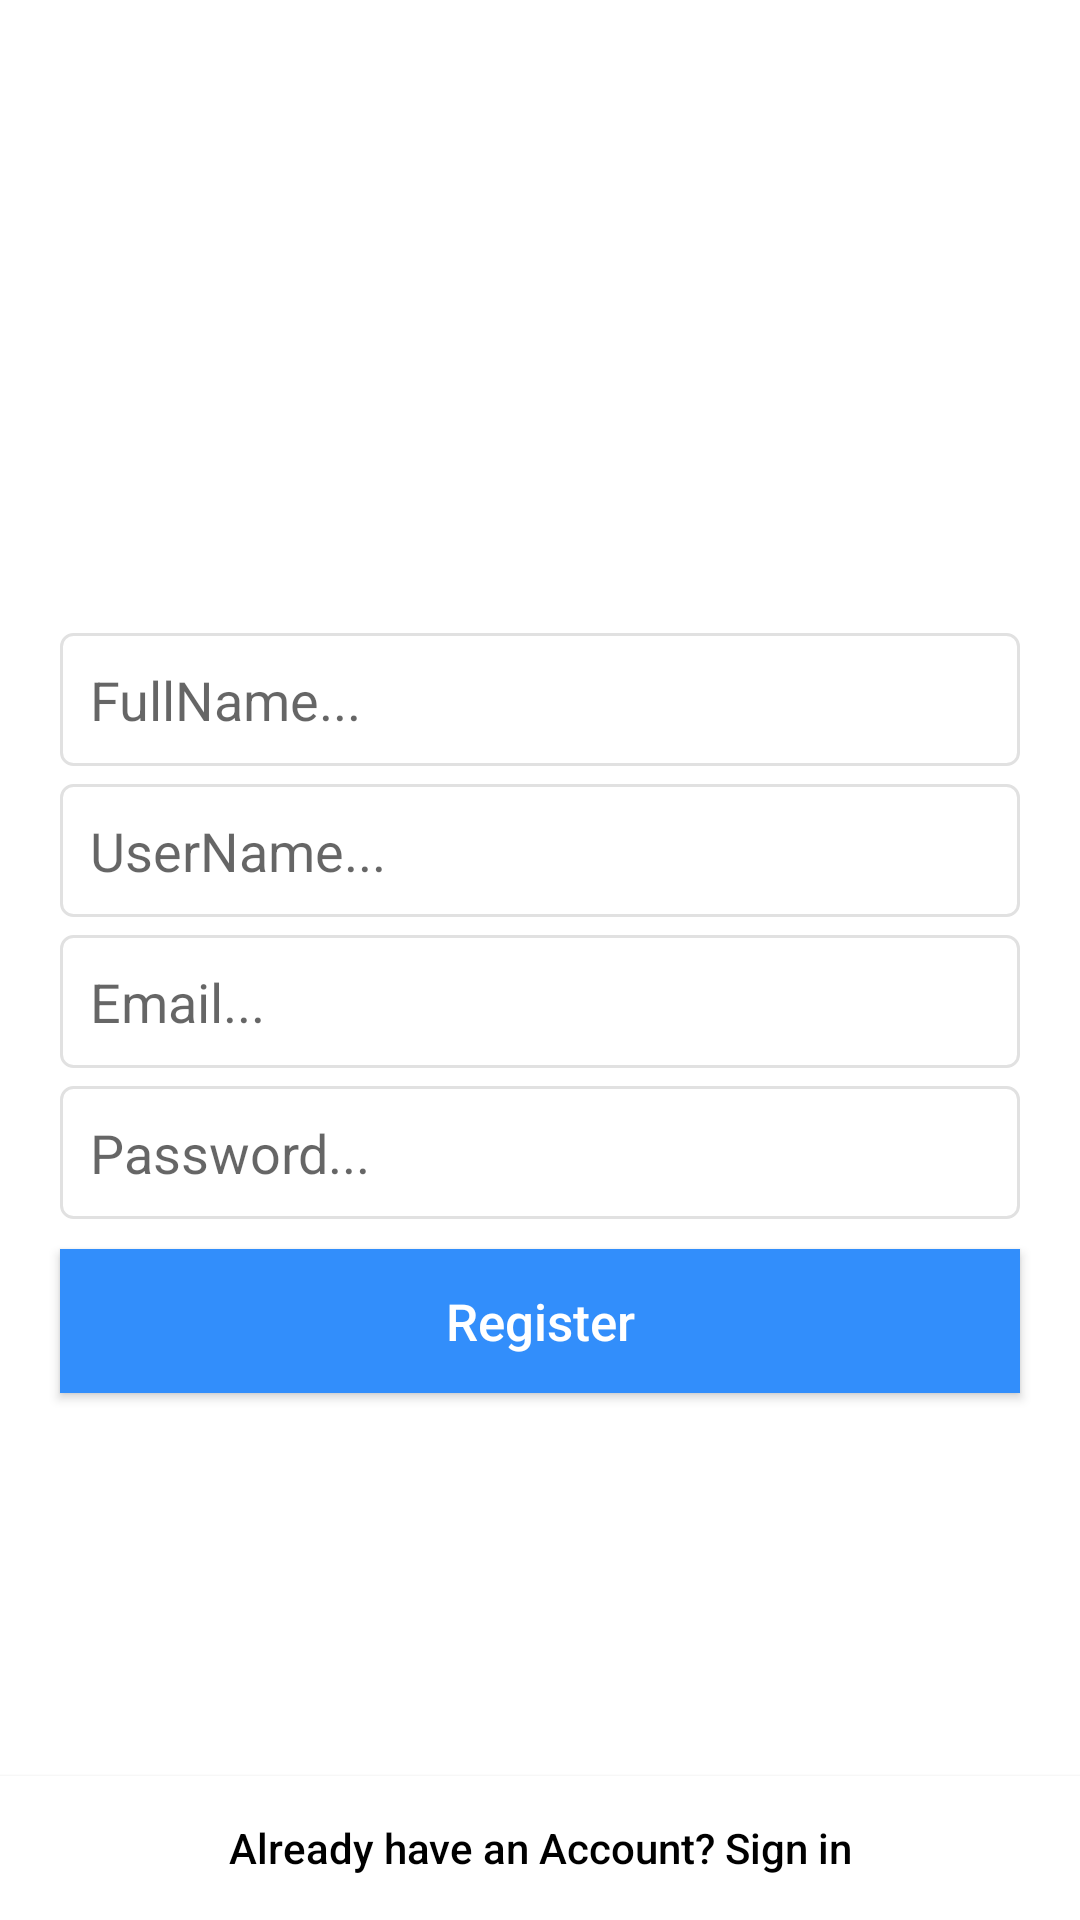

Write the Android layout XML for this screen, with the resource values it uses.
<!-- AndroidManifest.xml: application theme Theme.Instagram -->
<!-- res/layout/activity_sign_up.xml -->
<?xml version="1.0" encoding="utf-8"?>
<RelativeLayout xmlns:android="http://schemas.android.com/apk/res/android"
    xmlns:app="http://schemas.android.com/apk/res-auto"
    xmlns:tools="http://schemas.android.com/tools"
    android:layout_width="match_parent"
    android:layout_height="match_parent"
    android:background="@android:color/white"
    tools:context=".SignUpActivity">

    <ImageView
        android:id="@+id/logo"
        android:layout_width="160dp"
        android:layout_height="90dp"
        android:src="@drawable/instagram"
        android:layout_centerHorizontal="true"
        android:layout_marginTop="115dp"
        app:tint="@android:color/black" />
    <EditText
        android:id="@+id/fullname_signup"
        android:layout_width="match_parent"
        android:layout_height="wrap_content"
        android:background="@drawable/inputs_background_1"
        android:padding="10dp"
        android:layout_below="@id/logo"
        android:layout_marginLeft="20dp"
        android:layout_marginRight="20dp"
        android:layout_marginTop="6dp"
        android:inputType="textEmailAddress"
        android:hint="FullName..."/>
    <EditText
        android:id="@+id/username_signup"
        android:layout_width="match_parent"
        android:layout_height="wrap_content"
        android:background="@drawable/inputs_background_1"
        android:padding="10dp"
        android:layout_below="@id/fullname_signup"
        android:layout_marginLeft="20dp"
        android:layout_marginRight="20dp"
        android:layout_marginTop="6dp"
        android:inputType="textEmailAddress"
        android:hint="UserName..."/>
    <EditText
        android:id="@+id/email_signup"
        android:layout_width="match_parent"
        android:layout_height="wrap_content"
        android:background="@drawable/inputs_background_1"
        android:padding="10dp"
        android:layout_below="@id/username_signup"
        android:layout_marginLeft="20dp"
        android:layout_marginRight="20dp"
        android:layout_marginTop="6dp"
        android:inputType="textEmailAddress"
        android:hint="Email..."/>

    <EditText
        android:id="@+id/password_signup"
        android:layout_width="match_parent"
        android:layout_height="wrap_content"
        android:background="@drawable/inputs_background_1"
        android:padding="10dp"
        android:layout_below="@id/email_signup"
        android:layout_marginLeft="20dp"
        android:layout_marginRight="20dp"
        android:layout_marginTop="6dp"
        android:inputType="textPassword"
        android:hint="Password..."/>

    <Button
        android:id="@+id/signup_btn"
        android:layout_width="match_parent"
        android:layout_height="wrap_content"
        android:layout_below="@+id/password_signup"
        android:layout_marginLeft="20dp"
        android:layout_marginRight="20dp"
        android:layout_marginTop="10dp"
        android:background="@color/colorblue"
        android:text="Register"
        android:textAllCaps="false"
        android:textSize="17dp"
        android:textColor="@android:color/white"/>

    <Button
        android:id="@+id/signin_link_btn"
        android:layout_width="match_parent"
        android:layout_height="wrap_content"
        android:layout_alignParentBottom="true"
        android:layout_marginTop="6dp"
        android:background="@color/white"
        android:text="Already have an Account? Sign in"
        android:textAllCaps="false"
        android:textSize="14dp"
        android:textColor="@android:color/black"/>

</RelativeLayout>
<!-- resources referenced by this layout -->
<resources>
  <color name="colorblue">#328efb</color>
  <color name="white">#FFFFFFFF</color>
  <!-- drawable inputs_background_1 (drawable-v24) -->
  <?xml version="1.0" encoding="utf-8"?>
  <shape
      xmlns:android="http://schemas.android.com/apk/res/android"
      android:shape="rectangle"
      >
  
  
      <corners android:radius="4dp"></corners>
      <solid android:color="@color/white"></solid>
  
  
      <stroke android:width="1dp"
          android:color="@color/gray"
          ></stroke>
  
  
  </shape>
  <style name="Theme.Instagram" parent="Theme.AppCompat.Light.NoActionBar">
          
          <item name="colorPrimary">@color/black</item>
          <item name="colorPrimaryVariant">@color/black</item>
          
          
          <item name="colorOnPrimary">@color/white</item>
          
          <item name="colorSecondary">@color/teal_200</item>
          <item name="colorSecondaryVariant">@color/teal_700</item>
          <item name="colorOnSecondary">@color/black</item>
          
          <item name="android:statusBarColor" tools:targetApi="l">?attr/colorPrimaryVariant</item>
          
      </style>
  <color name="gray">#E1E1E1</color>
  <color name="black">#FF000000</color>
  <color name="teal_200">#FF03DAC5</color>
  <color name="teal_700">#FF018786</color>
</resources>
